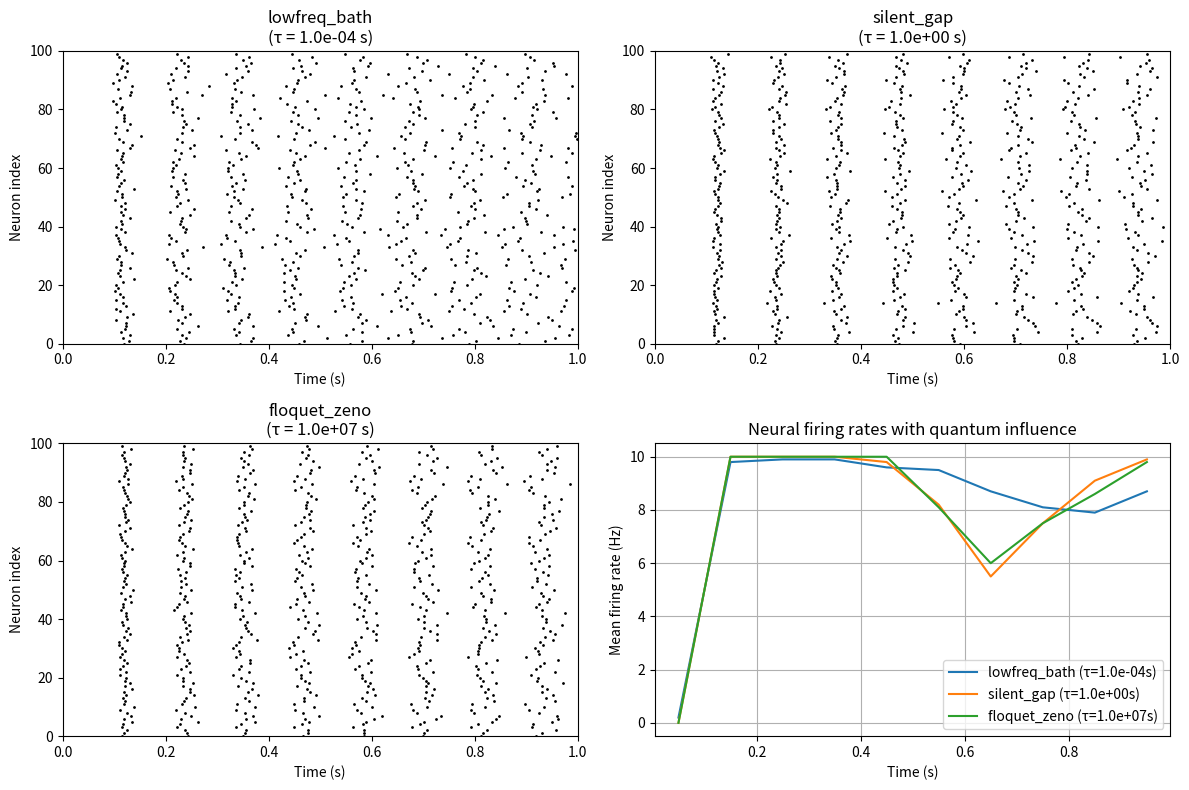

This figure's Python source:
import numpy as np
import matplotlib.pyplot as plt

# --- Parameters from previous quantum simulation ---
# Coherence times from the Bloch-Redfield simulation (in seconds) - scaled for effect
coherence_times = {
    "lowfreq_bath": 1e-4,  # Low-frequency bath (short coherence)
    "silent_gap": 1.0,     # Protein phonon bath (long coherence)
    "floquet_zeno": 1e7,   # High-frequency Floquet/Zeno (very long coherence)
}

# --- Neural Network Parameters ---
N_neurons = 100  # Number of neurons in the network
duration = 1.0  # Simulation duration in seconds
dt = 0.001  # Time step in seconds

# Leaky Integrate-and-Fire neuron parameters
tau_m = 0.020  # Membrane time constant (s)
tau_ref = 0.0  # Refractory period (s) - disabled for now
V_th = -50e-3  # Threshold (V)
V_reset = -65e-3  # Reset potential (V)
V_rest = -70e-3  # Resting potential (V) - more negative than threshold
I_bias = 1000e-3  # Bias current (A, but scaled) - back to working value

# Synaptic parameters
tau_syn = 0.005  # Synaptic time constant (s)
w_exc = 0.01  # Excitatory weight (V)
w_inh = -0.01  # Inhibitory weight (V)
p_conn = 0.1  # Connection probability

# External input
rate_ext = 200  # External Poisson input rate (Hz)
w_ext = 0.01  # External input weight (V)

# --- Quantum influence function ---
def quantum_modulation(coherence_tau, t):
    """
    Modulate neural firing based on quantum coherence time.
    Longer coherence -> less noise, more stable firing.
    Shorter coherence -> more noise, more variable firing.
    """
    # Base noise level inversely proportional to coherence time
    base_noise = 0.01  # Increased
    coherence_factor = np.clip(1.0 / (coherence_tau * 1e4), 0.1, 100.0)  # Scale factor adjusted
    noise_level = base_noise * coherence_factor
    return noise_level

# --- Simulation function ---
def simulate_snn_with_quantum_influence(scenario_name, coherence_tau):
    print(f"Simulating SNN with {scenario_name} (tau = {coherence_tau:.2e} s)")

    # Time array
    t = np.arange(0, duration, dt)
    n_steps = len(t)

    # Neuron state variables
    v = np.full(N_neurons, V_rest)  # Membrane potential
    I_syn = np.zeros(N_neurons)  # Synaptic current
    last_spike = np.full(N_neurons, -tau_ref)  # Last spike time

    # Spike times
    spike_times = []
    spike_neurons = []

    # Synaptic connections (random)
    exc_conn = np.random.rand(N_neurons, N_neurons) < p_conn
    inh_conn = np.random.rand(N_neurons, N_neurons) < p_conn
    np.fill_diagonal(exc_conn, False)  # No self-connections
    np.fill_diagonal(inh_conn, False)

    for i in range(n_steps):
        t_current = t[i]

        # Refractory check
        refractory = (t_current - last_spike) < tau_ref
        v[refractory] = V_reset

        # Quantum influence: add noise based on coherence
        noise_level = quantum_modulation(coherence_tau, t_current)
        quantum_noise = noise_level * np.random.randn(N_neurons)

        # External input (Poisson)
        ext_spikes = np.random.rand(N_neurons) < (rate_ext * dt)
        I_ext = ext_spikes * w_ext

        # Synaptic input from network
        I_syn_input = np.zeros(N_neurons)
        if len(spike_times) > 0:
            recent_spikes = np.array(spike_times[-10:])  # Last 10 spikes
            recent_neurons = np.array(spike_neurons[-10:])
            for j, (spike_t, neuron_idx) in enumerate(zip(recent_spikes, recent_neurons)):
                if t_current - spike_t < 0.01:  # Within 10ms
                    decay = np.exp(-(t_current - spike_t) / tau_syn)
                    I_syn_input += exc_conn[:, neuron_idx] * w_exc * decay
                    I_syn_input += inh_conn[:, neuron_idx] * w_inh * decay

        # Update synaptic current
        I_syn += dt * (-I_syn / tau_syn) + I_syn_input * dt

        # Update membrane potential
        dv = dt * ((V_rest - v) / tau_m + I_syn + I_bias + I_ext + quantum_noise)
        v += dv

        # Check for spikes
        spiked = (v >= V_th) & ~refractory
        if np.any(spiked):
            spike_times.extend([t_current] * np.sum(spiked))
            spike_neurons.extend(np.where(spiked)[0])
            v[spiked] = V_reset
            last_spike[spiked] = t_current

    return np.array(spike_times), np.array(spike_neurons), t

# --- Run simulations for each quantum scenario ---
results = {}
for scenario, tau in coherence_times.items():
    spike_times, spike_neurons, t = simulate_snn_with_quantum_influence(scenario, tau)
    results[scenario] = {
        'spike_times': spike_times,
        'spike_neurons': spike_neurons,
        't': t,
        'tau': tau
    }

# --- Plotting ---
fig, axes = plt.subplots(2, 2, figsize=(12, 8))

# Plot 1: Raster plots
for i, (scenario, data) in enumerate(results.items()):
    ax = axes[0, i] if i < 2 else axes[1, 0] if i == 2 else axes[1, 1]
    if len(data['spike_times']) > 0:
        ax.scatter(data['spike_times'], data['spike_neurons'], s=1, c='k')
    ax.set_xlabel('Time (s)')
    ax.set_ylabel('Neuron index')
    ax.set_title(f'{scenario}\n(τ = {data["tau"]:.1e} s)')
    ax.set_xlim(0, duration)
    ax.set_ylim(0, N_neurons)

# Plot 2: Firing rates
ax = axes[1, 1]
for scenario, data in results.items():
    if len(data['spike_times']) > 0:
        # Calculate firing rate over time
        bin_size = 0.1  # 100ms bins
        bins = np.arange(0, duration + bin_size, bin_size)
        rates, _ = np.histogram(data['spike_times'], bins=bins)
        rates = rates / (bin_size * N_neurons)  # Hz per neuron
        bin_centers = bins[:-1] + bin_size/2
        ax.plot(bin_centers, rates, label=f'{scenario} (τ={data["tau"]:.1e}s)')
    else:
        ax.plot([], [], label=f'{scenario} (τ={data["tau"]:.1e}s) - No spikes')
ax.set_xlabel('Time (s)')
ax.set_ylabel('Mean firing rate (Hz)')
ax.set_title('Neural firing rates with quantum influence')
ax.legend()
ax.grid(True)

plt.tight_layout()
plt.savefig('snn_quantum_influence.png', dpi=200, bbox_inches='tight')

# --- Quantitative analysis ---
print("\nQuantitative analysis:")
for scenario, data in results.items():
    total_spikes = len(data['spike_times'])
    if total_spikes > 0:
        # Calculate firing rates in bins
        bin_size = 0.1  # 100ms bins
        bins = np.arange(0, duration + bin_size, bin_size)
        rates, _ = np.histogram(data['spike_times'], bins=bins)
        rates = rates / (bin_size * N_neurons)  # Hz per neuron
        mean_rate = np.mean(rates)
        std_rate = np.std(rates)
        cv = std_rate / mean_rate if mean_rate > 0 else 0  # Coefficient of variation
        print(f"{scenario}: Total spikes = {total_spikes}, Mean rate = {mean_rate:.1f} ± {std_rate:.1f} Hz, CV = {cv:.2f}")
    else:
        print(f"{scenario}: Total spikes = {total_spikes}, Mean rate = 0.0 ± 0.0 Hz, CV = 0.00")

print("\nSaved figure: snn_quantum_influence.png")
